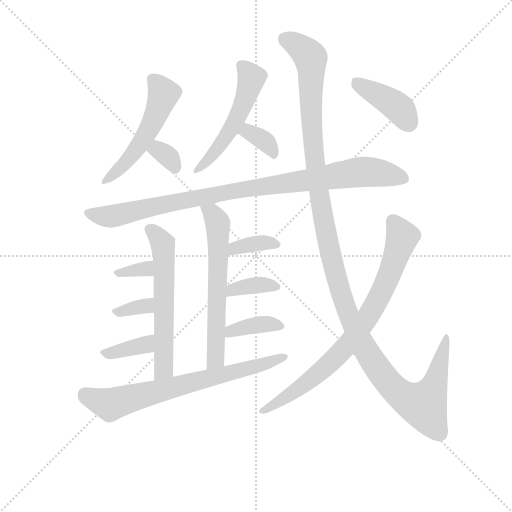
t = 0.00 s
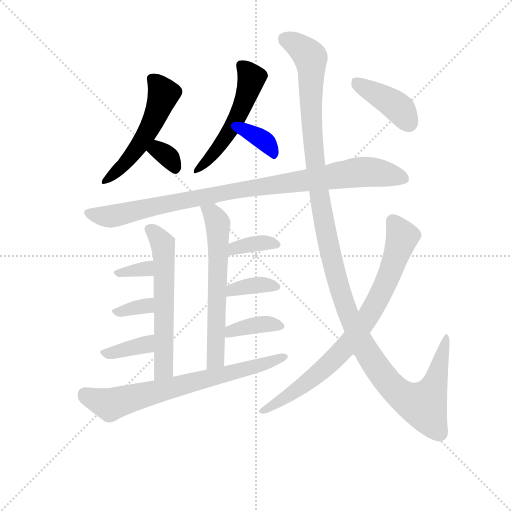
t = 2.35 s
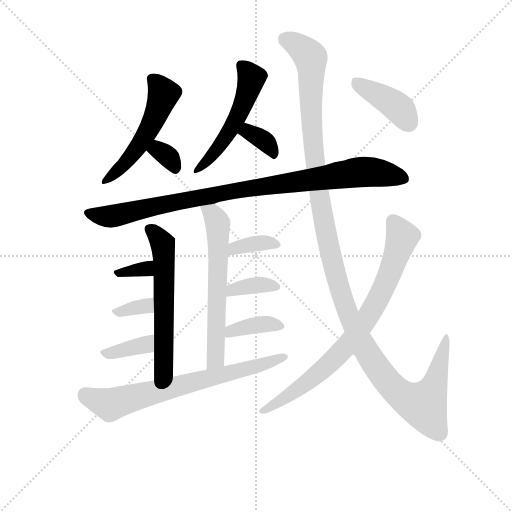
t = 4.71 s
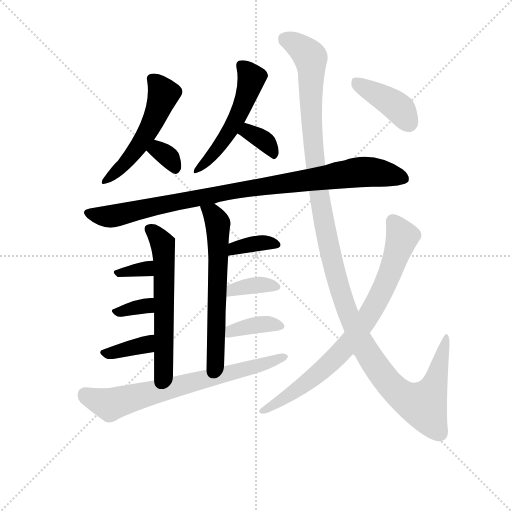
t = 7.06 s
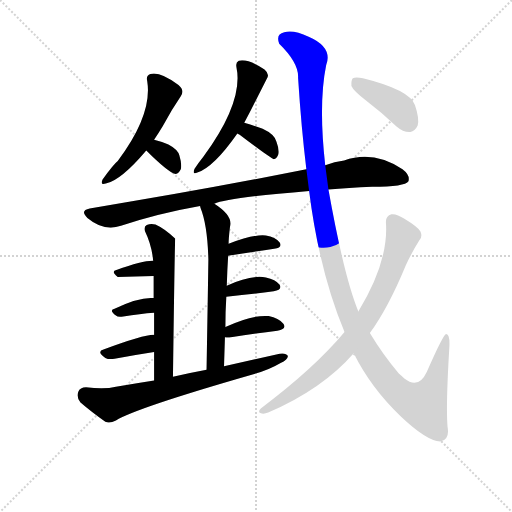
t = 9.42 s
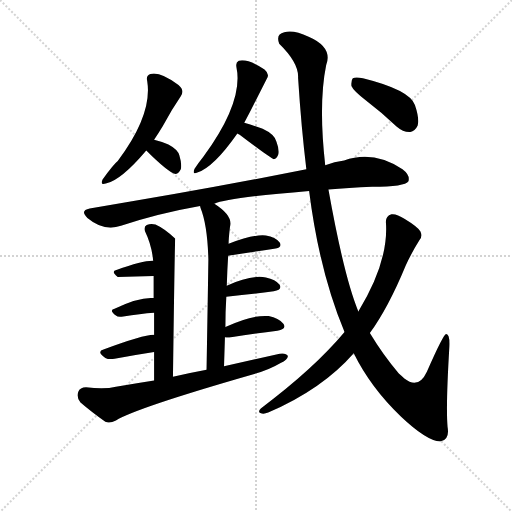
t = 11.77 s

The animated SVG that drew these frames (rendered in a browser with its animation timeline set to each time). Animation: 17 CSS @keyframes rules; one cycle of 11.77 s.

<svg version="1.1" viewBox="0 0 1024 1024" xmlns="http://www.w3.org/2000/svg">
  <g stroke="lightgray" stroke-dasharray="1,1" stroke-width="1" transform="scale(4, 4)">
    <line x1="0" y1="0" x2="256" y2="256"></line>
    <line x1="256" y1="0" x2="0" y2="256"></line>
    <line x1="128" y1="0" x2="128" y2="256"></line>
    <line x1="0" y1="128" x2="256" y2="128"></line>
  </g>
<g transform="scale(0.92, -0.92) translate(60, -900)">
   <style type="text/css">
    @keyframes keyframes0 {
      from {
       stroke: blue;
       stroke-dashoffset: 525;
       stroke-width: 128;
       }
       63% {
       animation-timing-function: step-end;
       stroke: blue;
       stroke-dashoffset: 0;
       stroke-width: 128;
       }
       to {
       stroke: black;
       stroke-width: 1024;
       }
       }
       #make-me-a-hanzi-animation-0 {
         animation: keyframes0 0.677246s both;
         animation-delay: 0.000000s;
         animation-timing-function: linear;
       }
    @keyframes keyframes1 {
      from {
       stroke: blue;
       stroke-dashoffset: 325;
       stroke-width: 128;
       }
       51% {
       animation-timing-function: step-end;
       stroke: blue;
       stroke-dashoffset: 0;
       stroke-width: 128;
       }
       to {
       stroke: black;
       stroke-width: 1024;
       }
       }
       #make-me-a-hanzi-animation-1 {
         animation: keyframes1 0.514486s both;
         animation-delay: 0.677246s;
         animation-timing-function: linear;
       }
    @keyframes keyframes2 {
      from {
       stroke: blue;
       stroke-dashoffset: 524;
       stroke-width: 128;
       }
       63% {
       animation-timing-function: step-end;
       stroke: blue;
       stroke-dashoffset: 0;
       stroke-width: 128;
       }
       to {
       stroke: black;
       stroke-width: 1024;
       }
       }
       #make-me-a-hanzi-animation-2 {
         animation: keyframes2 0.676432s both;
         animation-delay: 1.191732s;
         animation-timing-function: linear;
       }
    @keyframes keyframes3 {
      from {
       stroke: blue;
       stroke-dashoffset: 352;
       stroke-width: 128;
       }
       53% {
       animation-timing-function: step-end;
       stroke: blue;
       stroke-dashoffset: 0;
       stroke-width: 128;
       }
       to {
       stroke: black;
       stroke-width: 1024;
       }
       }
       #make-me-a-hanzi-animation-3 {
         animation: keyframes3 0.536458s both;
         animation-delay: 1.868164s;
         animation-timing-function: linear;
       }
    @keyframes keyframes4 {
      from {
       stroke: blue;
       stroke-dashoffset: 952;
       stroke-width: 128;
       }
       76% {
       animation-timing-function: step-end;
       stroke: blue;
       stroke-dashoffset: 0;
       stroke-width: 128;
       }
       to {
       stroke: black;
       stroke-width: 1024;
       }
       }
       #make-me-a-hanzi-animation-4 {
         animation: keyframes4 1.024740s both;
         animation-delay: 2.404622s;
         animation-timing-function: linear;
       }
    @keyframes keyframes5 {
      from {
       stroke: blue;
       stroke-dashoffset: 593;
       stroke-width: 128;
       }
       66% {
       animation-timing-function: step-end;
       stroke: blue;
       stroke-dashoffset: 0;
       stroke-width: 128;
       }
       to {
       stroke: black;
       stroke-width: 1024;
       }
       }
       #make-me-a-hanzi-animation-5 {
         animation: keyframes5 0.732585s both;
         animation-delay: 3.429362s;
         animation-timing-function: linear;
       }
    @keyframes keyframes6 {
      from {
       stroke: blue;
       stroke-dashoffset: 327;
       stroke-width: 128;
       }
       52% {
       animation-timing-function: step-end;
       stroke: blue;
       stroke-dashoffset: 0;
       stroke-width: 128;
       }
       to {
       stroke: black;
       stroke-width: 1024;
       }
       }
       #make-me-a-hanzi-animation-6 {
         animation: keyframes6 0.516113s both;
         animation-delay: 4.161947s;
         animation-timing-function: linear;
       }
    @keyframes keyframes7 {
      from {
       stroke: blue;
       stroke-dashoffset: 332;
       stroke-width: 128;
       }
       52% {
       animation-timing-function: step-end;
       stroke: blue;
       stroke-dashoffset: 0;
       stroke-width: 128;
       }
       to {
       stroke: black;
       stroke-width: 1024;
       }
       }
       #make-me-a-hanzi-animation-7 {
         animation: keyframes7 0.520182s both;
         animation-delay: 4.678060s;
         animation-timing-function: linear;
       }
    @keyframes keyframes8 {
      from {
       stroke: blue;
       stroke-dashoffset: 369;
       stroke-width: 128;
       }
       55% {
       animation-timing-function: step-end;
       stroke: blue;
       stroke-dashoffset: 0;
       stroke-width: 128;
       }
       to {
       stroke: black;
       stroke-width: 1024;
       }
       }
       #make-me-a-hanzi-animation-8 {
         animation: keyframes8 0.550293s both;
         animation-delay: 5.198242s;
         animation-timing-function: linear;
       }
    @keyframes keyframes9 {
      from {
       stroke: blue;
       stroke-dashoffset: 620;
       stroke-width: 128;
       }
       67% {
       animation-timing-function: step-end;
       stroke: blue;
       stroke-dashoffset: 0;
       stroke-width: 128;
       }
       to {
       stroke: black;
       stroke-width: 1024;
       }
       }
       #make-me-a-hanzi-animation-9 {
         animation: keyframes9 0.754557s both;
         animation-delay: 5.748535s;
         animation-timing-function: linear;
       }
    @keyframes keyframes10 {
      from {
       stroke: blue;
       stroke-dashoffset: 361;
       stroke-width: 128;
       }
       54% {
       animation-timing-function: step-end;
       stroke: blue;
       stroke-dashoffset: 0;
       stroke-width: 128;
       }
       to {
       stroke: black;
       stroke-width: 1024;
       }
       }
       #make-me-a-hanzi-animation-10 {
         animation: keyframes10 0.543783s both;
         animation-delay: 6.503092s;
         animation-timing-function: linear;
       }
    @keyframes keyframes11 {
      from {
       stroke: blue;
       stroke-dashoffset: 362;
       stroke-width: 128;
       }
       54% {
       animation-timing-function: step-end;
       stroke: blue;
       stroke-dashoffset: 0;
       stroke-width: 128;
       }
       to {
       stroke: black;
       stroke-width: 1024;
       }
       }
       #make-me-a-hanzi-animation-11 {
         animation: keyframes11 0.544596s both;
         animation-delay: 7.046875s;
         animation-timing-function: linear;
       }
    @keyframes keyframes12 {
      from {
       stroke: blue;
       stroke-dashoffset: 373;
       stroke-width: 128;
       }
       55% {
       animation-timing-function: step-end;
       stroke: blue;
       stroke-dashoffset: 0;
       stroke-width: 128;
       }
       to {
       stroke: black;
       stroke-width: 1024;
       }
       }
       #make-me-a-hanzi-animation-12 {
         animation: keyframes12 0.553548s both;
         animation-delay: 7.591471s;
         animation-timing-function: linear;
       }
    @keyframes keyframes13 {
      from {
       stroke: blue;
       stroke-dashoffset: 709;
       stroke-width: 128;
       }
       70% {
       animation-timing-function: step-end;
       stroke: blue;
       stroke-dashoffset: 0;
       stroke-width: 128;
       }
       to {
       stroke: black;
       stroke-width: 1024;
       }
       }
       #make-me-a-hanzi-animation-13 {
         animation: keyframes13 0.826986s both;
         animation-delay: 8.145020s;
         animation-timing-function: linear;
       }
    @keyframes keyframes14 {
      from {
       stroke: blue;
       stroke-dashoffset: 1315;
       stroke-width: 128;
       }
       81% {
       animation-timing-function: step-end;
       stroke: blue;
       stroke-dashoffset: 0;
       stroke-width: 128;
       }
       to {
       stroke: black;
       stroke-width: 1024;
       }
       }
       #make-me-a-hanzi-animation-14 {
         animation: keyframes14 1.320150s both;
         animation-delay: 8.972005s;
         animation-timing-function: linear;
       }
    @keyframes keyframes15 {
      from {
       stroke: blue;
       stroke-dashoffset: 795;
       stroke-width: 128;
       }
       72% {
       animation-timing-function: step-end;
       stroke: blue;
       stroke-dashoffset: 0;
       stroke-width: 128;
       }
       to {
       stroke: black;
       stroke-width: 1024;
       }
       }
       #make-me-a-hanzi-animation-15 {
         animation: keyframes15 0.896973s both;
         animation-delay: 10.292155s;
         animation-timing-function: linear;
       }
    @keyframes keyframes16 {
      from {
       stroke: blue;
       stroke-dashoffset: 407;
       stroke-width: 128;
       }
       57% {
       animation-timing-function: step-end;
       stroke: blue;
       stroke-dashoffset: 0;
       stroke-width: 128;
       }
       to {
       stroke: black;
       stroke-width: 1024;
       }
       }
       #make-me-a-hanzi-animation-16 {
         animation: keyframes16 0.581217s both;
         animation-delay: 11.189128s;
         animation-timing-function: linear;
       }
</style>
<path d="M 275.0 596.0 Q 285.0 611.0 294.0 626.0 Q 313.0 662.0 333.0 691.0 Q 342.0 703.0 328.0 715.0 Q 288.0 745.0 267.0 739.0 Q 257.0 736.0 260.0 724.0 Q 272.0 651.0 196.0 550.0 Q 187.0 543.0 163.0 510.0 Q 157.0 497.0 170.0 501.0 Q 203.0 508.0 258.0 573.0 L 275.0 596.0 Z" fill="lightgray"></path> 
<path d="M 258.0 573.0 Q 307.0 524.0 322.0 522.0 Q 329.0 523.0 333.0 532.0 Q 336.0 542.0 330.0 562.0 Q 327.0 575.0 306.0 586.0 Q 291.0 592.0 275.0 596.0 C 246.0 603.0 237.0 594.0 258.0 573.0 Z" fill="lightgray"></path> 
<path d="M 471.0 633.0 L 485.0 660.0 L 520.0 729.0 Q 527.0 739.0 515.0 749.0 Q 479.0 773.0 459.0 768.0 Q 452.0 765.0 454.0 754.0 Q 470.0 679.0 382.0 559.0 Q 370.0 544.0 363.0 533.0 Q 357.0 520.0 369.0 525.0 Q 405.0 537.0 456.0 610.0 L 471.0 633.0 Z" fill="lightgray"></path> 
<path d="M 456.0 610.0 Q 457.0 609.0 461.0 607.0 Q 528.0 556.0 535.0 554.0 Q 542.0 555.0 545.0 564.0 Q 548.0 573.0 541.0 592.0 Q 537.0 608.0 511.0 620.0 Q 492.0 627.0 471.0 633.0 C 442.0 641.0 431.0 626.0 456.0 610.0 Z" fill="lightgray"></path> 
<path d="M 654.0 488.0 Q 697.0 492.0 749.0 494.0 Q 821.0 494.0 828.0 506.0 Q 832.0 519.0 815.0 532.0 Q 752.0 574.0 688.0 551.0 Q 667.0 548.0 647.0 541.0 L 606.0 532.0 Q 380.0 487.0 135.0 447.0 Q 113.0 443.0 130.0 426.0 Q 166.0 396.0 203.0 409.0 Q 284.0 436.0 375.0 452.0 L 406.0 457.0 Q 433.0 470.0 612.0 485.0 L 654.0 488.0 Z" fill="lightgray"></path> 
<path d="M 316.0 81.0 Q 320.0 381.0 321.0 381.0 L 320.0 382.0 Q 298.0 403.0 278.0 412.0 Q 268.0 415.0 259.0 411.0 Q 252.0 407.0 255.0 398.0 Q 270.0 367.0 273.0 333.0 L 274.0 300.0 L 274.0 252.0 L 275.0 220.0 L 275.0 172.0 L 275.0 135.0 L 275.0 73.0 C 275.0 43.0 316.0 51.0 316.0 81.0 Z" fill="lightgray"></path> 
<path d="M 273.0 333.0 Q 252.0 334.0 193.0 313.0 Q 180.0 310.0 196.0 298.0 L 274.0 300.0 C 304.0 301.0 303.0 333.0 273.0 333.0 Z" fill="lightgray"></path> 
<path d="M 274.0 252.0 Q 244.0 255.0 189.0 229.0 Q 176.0 226.0 192.0 214.0 Q 196.0 210.0 208.0 212.0 Q 245.0 218.0 275.0 220.0 C 305.0 222.0 304.0 250.0 274.0 252.0 Z" fill="lightgray"></path> 
<path d="M 275.0 172.0 Q 254.0 173.0 165.0 140.0 Q 149.0 136.0 169.0 122.0 Q 176.0 118.0 189.0 120.0 Q 235.0 129.0 275.0 135.0 C 305.0 139.0 305.0 173.0 275.0 172.0 Z" fill="lightgray"></path> 
<path d="M 375.0 452.0 Q 375.0 451.0 376.0 448.0 Q 391.0 411.0 393.0 336.0 Q 392.0 267.0 389.0 96.0 C 388.0 66.0 426.0 74.0 427.0 104.0 L 429.0 167.0 L 430.0 189.0 Q 430.0 223.0 432.0 255.0 L 433.0 279.0 Q 434.0 313.0 436.0 344.0 L 437.0 370.0 Q 437.0 382.0 440.0 407.0 Q 447.0 431.0 406.0 457.0 C 381.0 474.0 366.0 481.0 375.0 452.0 Z" fill="lightgray"></path> 
<path d="M 436.0 344.0 Q 493.0 353.0 536.0 359.0 Q 555.0 362.0 548.0 373.0 Q 539.0 385.0 518.0 388.0 Q 491.0 391.0 437.0 370.0 C 409.0 359.0 406.0 339.0 436.0 344.0 Z" fill="lightgray"></path> 
<path d="M 432.0 255.0 Q 492.0 261.0 535.0 267.0 Q 554.0 270.0 548.0 281.0 Q 539.0 293.0 518.0 297.0 Q 485.0 303.0 433.0 279.0 C 406.0 267.0 402.0 252.0 432.0 255.0 Z" fill="lightgray"></path> 
<path d="M 429.0 167.0 Q 435.0 166.0 442.0 167.0 Q 500.0 176.0 543.0 181.0 Q 564.0 185.0 556.0 196.0 Q 546.0 209.0 524.0 213.0 Q 488.0 216.0 430.0 189.0 C 403.0 176.0 399.0 170.0 429.0 167.0 Z" fill="lightgray"></path> 
<path d="M 389.0 96.0 Q 352.0 89.0 316.0 81.0 L 275.0 73.0 Q 235.0 67.0 192.0 59.0 Q 167.0 53.0 127.0 58.0 Q 114.0 58.0 110.0 48.0 Q 106.0 35.0 115.0 25.0 Q 137.0 6.0 169.0 -17.0 Q 179.0 -21.0 192.0 -14.0 Q 235.0 13.0 489.0 86.0 Q 525.0 96.0 550.0 111.0 Q 565.0 117.0 566.0 126.0 Q 562.0 133.0 548.0 131.0 L 427.0 104.0 L 389.0 96.0 Z" fill="lightgray"></path> 
<path d="M 709.0 132.0 Q 746.0 57.0 812.0 -6.0 Q 867.0 -58.0 897.0 -60.0 Q 918.0 -57.0 913.0 -28.0 Q 909.0 17.0 917.0 148.0 Q 918.0 173.0 910.0 174.0 Q 904.0 174.0 868.0 92.0 Q 850.0 53.0 819.0 77.0 Q 813.0 83.0 807.0 88.0 Q 773.0 128.0 744.0 176.0 L 719.0 223.0 Q 688.0 298.0 654.0 488.0 L 647.0 541.0 Q 632.0 674.0 649.0 758.0 Q 664.0 797.0 611.0 820.0 Q 578.0 836.0 558.0 830.0 Q 539.0 826.0 547.0 805.0 Q 590.0 763.0 588.0 731.0 Q 595.0 622.0 606.0 532.0 L 612.0 485.0 Q 634.0 310.0 689.0 178.0 L 709.0 132.0 Z" fill="lightgray"></path> 
<path d="M 689.0 178.0 Q 623.0 99.0 507.0 12.0 Q 500.0 5.0 506.0 2.0 Q 513.0 -1.0 523.0 3.0 Q 641.0 54.0 709.0 132.0 L 744.0 176.0 Q 784.0 231.0 822.0 323.0 Q 835.0 351.0 852.0 378.0 Q 859.0 387.0 854.0 397.0 Q 848.0 407.0 820.0 424.0 Q 801.0 436.0 791.0 434.0 Q 778.0 430.0 779.0 416.0 Q 785.0 331.0 719.0 223.0 L 689.0 178.0 Z" fill="lightgray"></path> 
<path d="M 735.0 682.0 Q 768.0 657.0 802.0 625.0 Q 817.0 612.0 832.0 613.0 Q 842.0 614.0 848.0 627.0 Q 852.0 643.0 842.0 672.0 Q 830.0 705.0 729.0 730.0 Q 713.0 733.0 707.0 730.0 Q 703.0 726.0 704.0 713.0 Q 708.0 703.0 735.0 682.0 Z" fill="lightgray"></path> 
      <clipPath id="make-me-a-hanzi-clip-0">
      <path d="M 275.0 596.0 Q 285.0 611.0 294.0 626.0 Q 313.0 662.0 333.0 691.0 Q 342.0 703.0 328.0 715.0 Q 288.0 745.0 267.0 739.0 Q 257.0 736.0 260.0 724.0 Q 272.0 651.0 196.0 550.0 Q 187.0 543.0 163.0 510.0 Q 157.0 497.0 170.0 501.0 Q 203.0 508.0 258.0 573.0 L 275.0 596.0 Z" fill="lightgray"></path>
      </clipPath>
      <path clip-path="url(#make-me-a-hanzi-clip-0)" d="M 270.0 729.0 L 296.0 696.0 L 271.0 633.0 L 226.0 562.0 L 172.0 510.0 " fill="none" id="make-me-a-hanzi-animation-0" stroke-dasharray="397 794" stroke-linecap="round"></path>

      <clipPath id="make-me-a-hanzi-clip-1">
      <path d="M 258.0 573.0 Q 307.0 524.0 322.0 522.0 Q 329.0 523.0 333.0 532.0 Q 336.0 542.0 330.0 562.0 Q 327.0 575.0 306.0 586.0 Q 291.0 592.0 275.0 596.0 C 246.0 603.0 237.0 594.0 258.0 573.0 Z" fill="lightgray"></path>
      </clipPath>
      <path clip-path="url(#make-me-a-hanzi-clip-1)" d="M 278.0 585.0 L 308.0 557.0 L 322.0 533.0 " fill="none" id="make-me-a-hanzi-animation-1" stroke-dasharray="197 394" stroke-linecap="round"></path>

      <clipPath id="make-me-a-hanzi-clip-2">
      <path d="M 471.0 633.0 L 485.0 660.0 L 520.0 729.0 Q 527.0 739.0 515.0 749.0 Q 479.0 773.0 459.0 768.0 Q 452.0 765.0 454.0 754.0 Q 470.0 679.0 382.0 559.0 Q 370.0 544.0 363.0 533.0 Q 357.0 520.0 369.0 525.0 Q 405.0 537.0 456.0 610.0 L 471.0 633.0 Z" fill="lightgray"></path>
      </clipPath>
      <path clip-path="url(#make-me-a-hanzi-clip-2)" d="M 465.0 758.0 L 487.0 731.0 L 458.0 648.0 L 405.0 567.0 L 371.0 533.0 " fill="none" id="make-me-a-hanzi-animation-2" stroke-dasharray="396 792" stroke-linecap="round"></path>

      <clipPath id="make-me-a-hanzi-clip-3">
      <path d="M 456.0 610.0 Q 457.0 609.0 461.0 607.0 Q 528.0 556.0 535.0 554.0 Q 542.0 555.0 545.0 564.0 Q 548.0 573.0 541.0 592.0 Q 537.0 608.0 511.0 620.0 Q 492.0 627.0 471.0 633.0 C 442.0 641.0 431.0 626.0 456.0 610.0 Z" fill="lightgray"></path>
      </clipPath>
      <path clip-path="url(#make-me-a-hanzi-clip-3)" d="M 462.0 614.0 L 486.0 610.0 L 517.0 592.0 L 537.0 562.0 " fill="none" id="make-me-a-hanzi-animation-3" stroke-dasharray="224 448" stroke-linecap="round"></path>

      <clipPath id="make-me-a-hanzi-clip-4">
      <path d="M 654.0 488.0 Q 697.0 492.0 749.0 494.0 Q 821.0 494.0 828.0 506.0 Q 832.0 519.0 815.0 532.0 Q 752.0 574.0 688.0 551.0 Q 667.0 548.0 647.0 541.0 L 606.0 532.0 Q 380.0 487.0 135.0 447.0 Q 113.0 443.0 130.0 426.0 Q 166.0 396.0 203.0 409.0 Q 284.0 436.0 375.0 452.0 L 406.0 457.0 Q 433.0 470.0 612.0 485.0 L 654.0 488.0 Z" fill="lightgray"></path>
      </clipPath>
      <path clip-path="url(#make-me-a-hanzi-clip-4)" d="M 133.0 436.0 L 190.0 431.0 L 433.0 483.0 L 715.0 525.0 L 758.0 525.0 L 819.0 512.0 " fill="none" id="make-me-a-hanzi-animation-4" stroke-dasharray="824 1648" stroke-linecap="round"></path>

      <clipPath id="make-me-a-hanzi-clip-5">
      <path d="M 316.0 81.0 Q 320.0 381.0 321.0 381.0 L 320.0 382.0 Q 298.0 403.0 278.0 412.0 Q 268.0 415.0 259.0 411.0 Q 252.0 407.0 255.0 398.0 Q 270.0 367.0 273.0 333.0 L 274.0 300.0 L 274.0 252.0 L 275.0 220.0 L 275.0 172.0 L 275.0 135.0 L 275.0 73.0 C 275.0 43.0 316.0 51.0 316.0 81.0 Z" fill="lightgray"></path>
      </clipPath>
      <path clip-path="url(#make-me-a-hanzi-clip-5)" d="M 266.0 402.0 L 294.0 370.0 L 297.0 334.0 L 297.0 100.0 L 281.0 81.0 " fill="none" id="make-me-a-hanzi-animation-5" stroke-dasharray="465 930" stroke-linecap="round"></path>

      <clipPath id="make-me-a-hanzi-clip-6">
      <path d="M 273.0 333.0 Q 252.0 334.0 193.0 313.0 Q 180.0 310.0 196.0 298.0 L 274.0 300.0 C 304.0 301.0 303.0 333.0 273.0 333.0 Z" fill="lightgray"></path>
      </clipPath>
      <path clip-path="url(#make-me-a-hanzi-clip-6)" d="M 204.0 307.0 L 259.0 316.0 L 269.0 327.0 " fill="none" id="make-me-a-hanzi-animation-6" stroke-dasharray="199 398" stroke-linecap="round"></path>

      <clipPath id="make-me-a-hanzi-clip-7">
      <path d="M 274.0 252.0 Q 244.0 255.0 189.0 229.0 Q 176.0 226.0 192.0 214.0 Q 196.0 210.0 208.0 212.0 Q 245.0 218.0 275.0 220.0 C 305.0 222.0 304.0 250.0 274.0 252.0 Z" fill="lightgray"></path>
      </clipPath>
      <path clip-path="url(#make-me-a-hanzi-clip-7)" d="M 199.0 223.0 L 255.0 234.0 L 269.0 246.0 " fill="none" id="make-me-a-hanzi-animation-7" stroke-dasharray="204 408" stroke-linecap="round"></path>

      <clipPath id="make-me-a-hanzi-clip-8">
      <path d="M 275.0 172.0 Q 254.0 173.0 165.0 140.0 Q 149.0 136.0 169.0 122.0 Q 176.0 118.0 189.0 120.0 Q 235.0 129.0 275.0 135.0 C 305.0 139.0 305.0 173.0 275.0 172.0 Z" fill="lightgray"></path>
      </clipPath>
      <path clip-path="url(#make-me-a-hanzi-clip-8)" d="M 167.0 131.0 L 257.0 151.0 L 272.0 166.0 " fill="none" id="make-me-a-hanzi-animation-8" stroke-dasharray="241 482" stroke-linecap="round"></path>

      <clipPath id="make-me-a-hanzi-clip-9">
      <path d="M 375.0 452.0 Q 375.0 451.0 376.0 448.0 Q 391.0 411.0 393.0 336.0 Q 392.0 267.0 389.0 96.0 C 388.0 66.0 426.0 74.0 427.0 104.0 L 429.0 167.0 L 430.0 189.0 Q 430.0 223.0 432.0 255.0 L 433.0 279.0 Q 434.0 313.0 436.0 344.0 L 437.0 370.0 Q 437.0 382.0 440.0 407.0 Q 447.0 431.0 406.0 457.0 C 381.0 474.0 366.0 481.0 375.0 452.0 Z" fill="lightgray"></path>
      </clipPath>
      <path clip-path="url(#make-me-a-hanzi-clip-9)" d="M 383.0 452.0 L 403.0 435.0 L 414.0 402.0 L 408.0 120.0 L 393.0 106.0 " fill="none" id="make-me-a-hanzi-animation-9" stroke-dasharray="492 984" stroke-linecap="round"></path>

      <clipPath id="make-me-a-hanzi-clip-10">
      <path d="M 436.0 344.0 Q 493.0 353.0 536.0 359.0 Q 555.0 362.0 548.0 373.0 Q 539.0 385.0 518.0 388.0 Q 491.0 391.0 437.0 370.0 C 409.0 359.0 406.0 339.0 436.0 344.0 Z" fill="lightgray"></path>
      </clipPath>
      <path clip-path="url(#make-me-a-hanzi-clip-10)" d="M 443.0 350.0 L 451.0 362.0 L 481.0 368.0 L 521.0 373.0 L 540.0 368.0 " fill="none" id="make-me-a-hanzi-animation-10" stroke-dasharray="233 466" stroke-linecap="round"></path>

      <clipPath id="make-me-a-hanzi-clip-11">
      <path d="M 432.0 255.0 Q 492.0 261.0 535.0 267.0 Q 554.0 270.0 548.0 281.0 Q 539.0 293.0 518.0 297.0 Q 485.0 303.0 433.0 279.0 C 406.0 267.0 402.0 252.0 432.0 255.0 Z" fill="lightgray"></path>
      </clipPath>
      <path clip-path="url(#make-me-a-hanzi-clip-11)" d="M 440.0 261.0 L 447.0 272.0 L 477.0 278.0 L 539.0 277.0 " fill="none" id="make-me-a-hanzi-animation-11" stroke-dasharray="234 468" stroke-linecap="round"></path>

      <clipPath id="make-me-a-hanzi-clip-12">
      <path d="M 429.0 167.0 Q 435.0 166.0 442.0 167.0 Q 500.0 176.0 543.0 181.0 Q 564.0 185.0 556.0 196.0 Q 546.0 209.0 524.0 213.0 Q 488.0 216.0 430.0 189.0 C 403.0 176.0 399.0 170.0 429.0 167.0 Z" fill="lightgray"></path>
      </clipPath>
      <path clip-path="url(#make-me-a-hanzi-clip-12)" d="M 436.0 172.0 L 444.0 182.0 L 498.0 194.0 L 547.0 191.0 " fill="none" id="make-me-a-hanzi-animation-12" stroke-dasharray="245 490" stroke-linecap="round"></path>

      <clipPath id="make-me-a-hanzi-clip-13">
      <path d="M 389.0 96.0 Q 352.0 89.0 316.0 81.0 L 275.0 73.0 Q 235.0 67.0 192.0 59.0 Q 167.0 53.0 127.0 58.0 Q 114.0 58.0 110.0 48.0 Q 106.0 35.0 115.0 25.0 Q 137.0 6.0 169.0 -17.0 Q 179.0 -21.0 192.0 -14.0 Q 235.0 13.0 489.0 86.0 Q 525.0 96.0 550.0 111.0 Q 565.0 117.0 566.0 126.0 Q 562.0 133.0 548.0 131.0 L 427.0 104.0 L 389.0 96.0 Z" fill="lightgray"></path>
      </clipPath>
      <path clip-path="url(#make-me-a-hanzi-clip-13)" d="M 125.0 42.0 L 179.0 21.0 L 473.0 95.0 L 560.0 124.0 " fill="none" id="make-me-a-hanzi-animation-13" stroke-dasharray="581 1162" stroke-linecap="round"></path>

      <clipPath id="make-me-a-hanzi-clip-14">
      <path d="M 709.0 132.0 Q 746.0 57.0 812.0 -6.0 Q 867.0 -58.0 897.0 -60.0 Q 918.0 -57.0 913.0 -28.0 Q 909.0 17.0 917.0 148.0 Q 918.0 173.0 910.0 174.0 Q 904.0 174.0 868.0 92.0 Q 850.0 53.0 819.0 77.0 Q 813.0 83.0 807.0 88.0 Q 773.0 128.0 744.0 176.0 L 719.0 223.0 Q 688.0 298.0 654.0 488.0 L 647.0 541.0 Q 632.0 674.0 649.0 758.0 Q 664.0 797.0 611.0 820.0 Q 578.0 836.0 558.0 830.0 Q 539.0 826.0 547.0 805.0 Q 590.0 763.0 588.0 731.0 Q 595.0 622.0 606.0 532.0 L 612.0 485.0 Q 634.0 310.0 689.0 178.0 L 709.0 132.0 Z" fill="lightgray"></path>
      </clipPath>
      <path clip-path="url(#make-me-a-hanzi-clip-14)" d="M 560.0 814.0 L 592.0 798.0 L 615.0 773.0 L 617.0 629.0 L 639.0 445.0 L 686.0 246.0 L 724.0 159.0 L 796.0 55.0 L 834.0 28.0 L 861.0 19.0 L 890.0 80.0 L 911.0 169.0 " fill="none" id="make-me-a-hanzi-animation-14" stroke-dasharray="1187 2374" stroke-linecap="round"></path>

      <clipPath id="make-me-a-hanzi-clip-15">
      <path d="M 689.0 178.0 Q 623.0 99.0 507.0 12.0 Q 500.0 5.0 506.0 2.0 Q 513.0 -1.0 523.0 3.0 Q 641.0 54.0 709.0 132.0 L 744.0 176.0 Q 784.0 231.0 822.0 323.0 Q 835.0 351.0 852.0 378.0 Q 859.0 387.0 854.0 397.0 Q 848.0 407.0 820.0 424.0 Q 801.0 436.0 791.0 434.0 Q 778.0 430.0 779.0 416.0 Q 785.0 331.0 719.0 223.0 L 689.0 178.0 Z" fill="lightgray"></path>
      </clipPath>
      <path clip-path="url(#make-me-a-hanzi-clip-15)" d="M 795.0 419.0 L 815.0 385.0 L 783.0 293.0 L 722.0 185.0 L 640.0 95.0 L 542.0 22.0 L 511.0 7.0 " fill="none" id="make-me-a-hanzi-animation-15" stroke-dasharray="667 1334" stroke-linecap="round"></path>

      <clipPath id="make-me-a-hanzi-clip-16">
      <path d="M 735.0 682.0 Q 768.0 657.0 802.0 625.0 Q 817.0 612.0 832.0 613.0 Q 842.0 614.0 848.0 627.0 Q 852.0 643.0 842.0 672.0 Q 830.0 705.0 729.0 730.0 Q 713.0 733.0 707.0 730.0 Q 703.0 726.0 704.0 713.0 Q 708.0 703.0 735.0 682.0 Z" fill="lightgray"></path>
      </clipPath>
      <path clip-path="url(#make-me-a-hanzi-clip-16)" d="M 712.0 724.0 L 807.0 665.0 L 829.0 633.0 " fill="none" id="make-me-a-hanzi-animation-16" stroke-dasharray="279 558" stroke-linecap="round"></path>

</g>
</svg>
